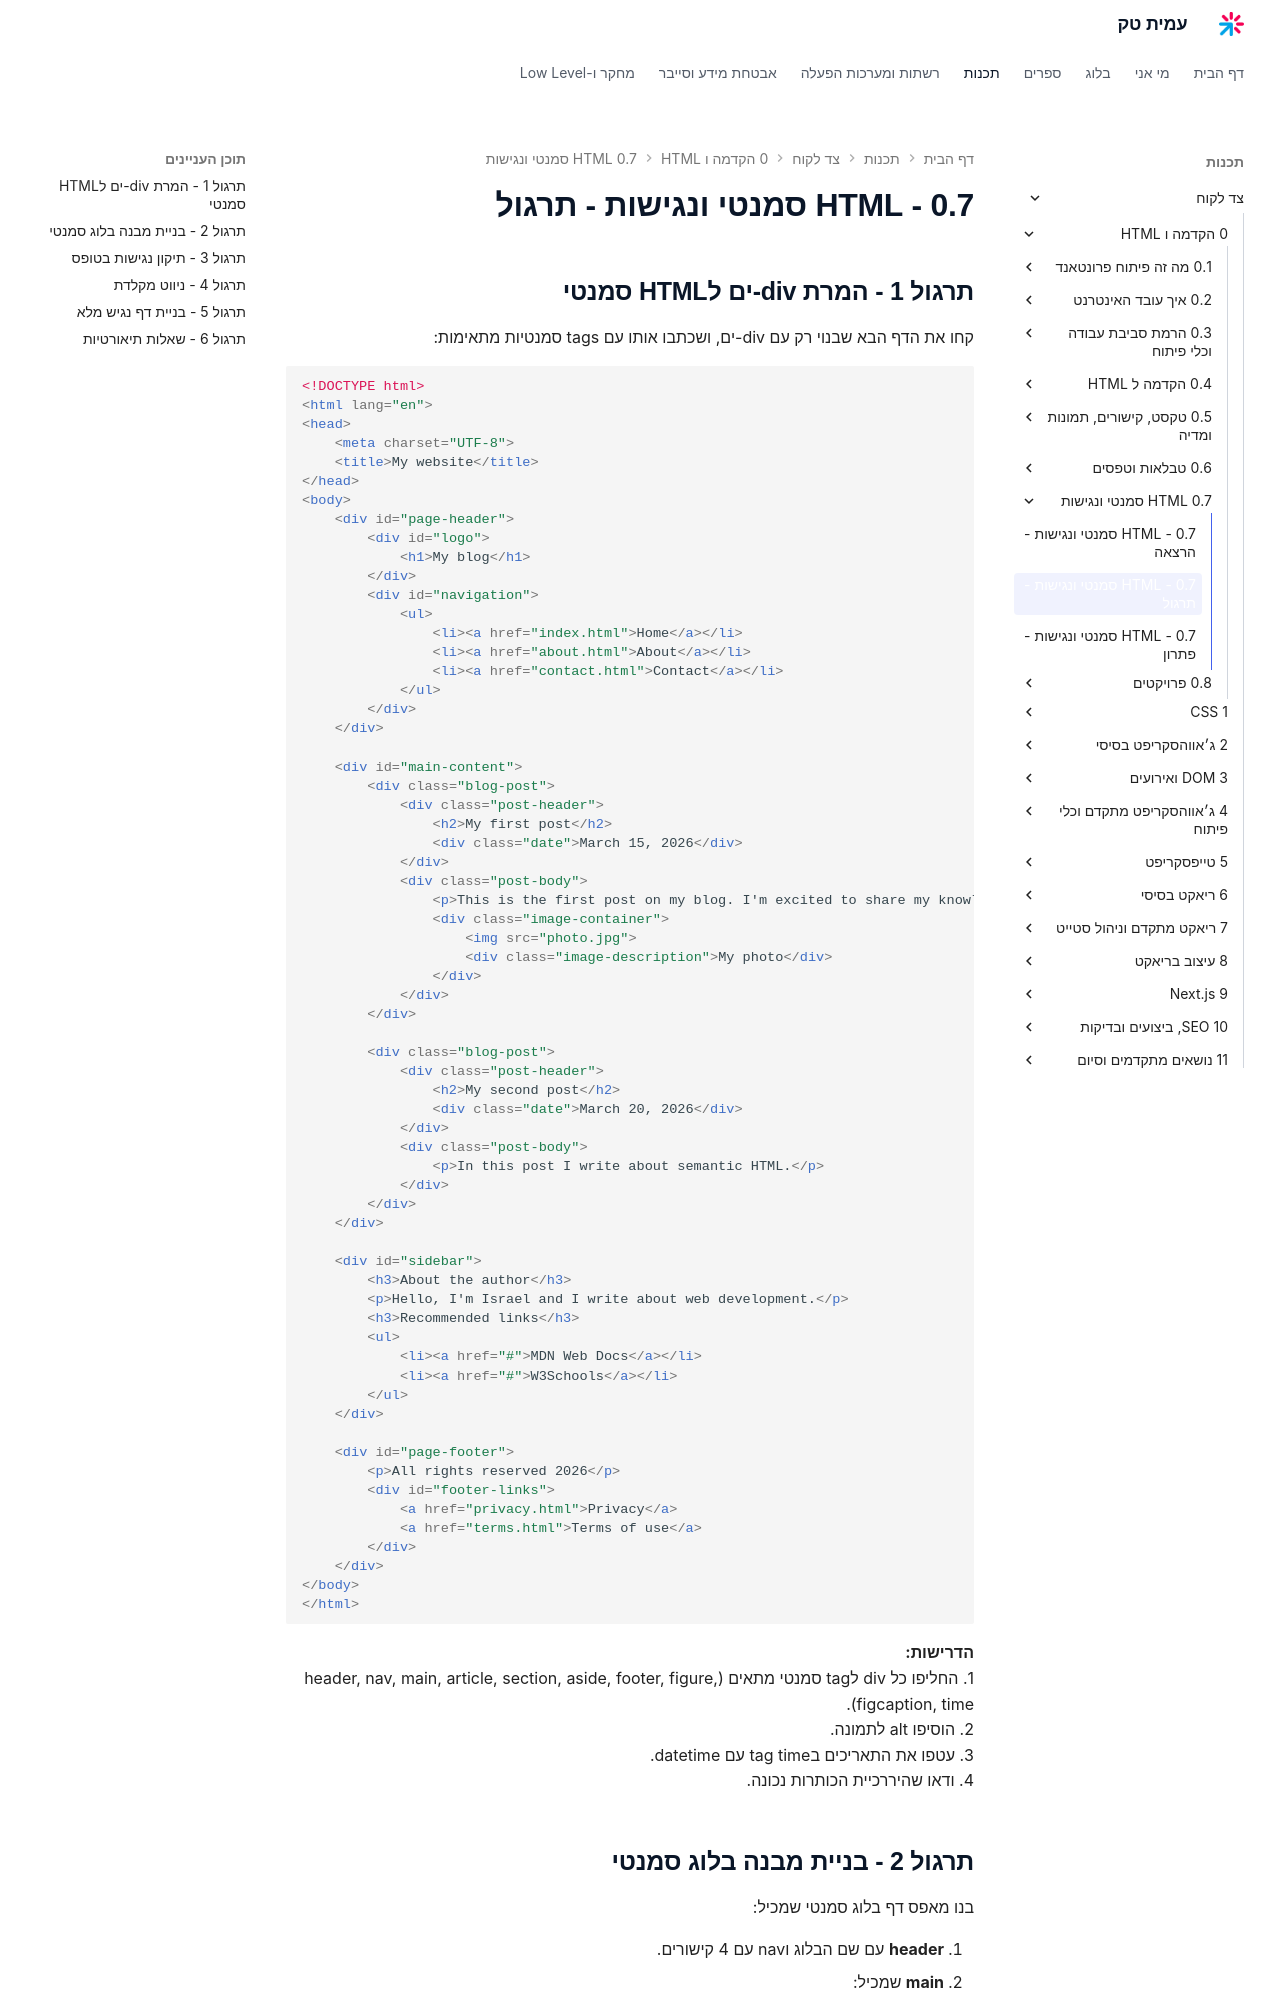

repository: AmitPinchasi/amittech · page: צד-לקוח/0 - הקדמה ו-HTML/0.7 - HTML סמנטי ונגישות/0.7 - HTML סמנטי ונגישות - תרגול/index.html · generator: mkdocs

## תרגול 1 - המרת div-ים לHTML סמנטי

קחו את הדף הבא שבנוי רק עם div-ים, ושכתבו אותו עם tags סמנטיות מתאימות:

```html
<!DOCTYPE html>
<html lang="en">
<head>
    <meta charset="UTF-8">
    <title>My website</title>
</head>
<body>
    <div id="page-header">
        <div id="logo">
            <h1>My blog</h1>
        </div>
        <div id="navigation">
            <ul>
                <li><a href="index.html">Home</a></li>
                <li><a href="about.html">About</a></li>
                <li><a href="contact.html">Contact</a></li>
            </ul>
        </div>
    </div>

    <div id="main-content">
        <div class="blog-post">
            <div class="post-header">
                <h2>My first post</h2>
                <div class="date">March 15, 2026</div>
            </div>
            <div class="post-body">
                <p>This is the first post on my blog. I'm excited to share my knowledge with you.</p>
                <div class="image-container">
                    <img src="photo.jpg">
                    <div class="image-description">My photo</div>
                </div>
            </div>
        </div>

        <div class="blog-post">
            <div class="post-header">
                <h2>My second post</h2>
                <div class="date">March 20, 2026</div>
            </div>
            <div class="post-body">
                <p>In this post I write about semantic HTML.</p>
            </div>
        </div>
    </div>

    <div id="sidebar">
        <h3>About the author</h3>
        <p>Hello, I'm Israel and I write about web development.</p>
        <h3>Recommended links</h3>
        <ul>
            <li><a href="#">MDN Web Docs</a></li>
            <li><a href="#">W3Schools</a></li>
        </ul>
    </div>

    <div id="page-footer">
        <p>All rights reserved 2026</p>
        <div id="footer-links">
            <a href="privacy.html">Privacy</a>
            <a href="terms.html">Terms of use</a>
        </div>
    </div>
</body>
</html>
```
